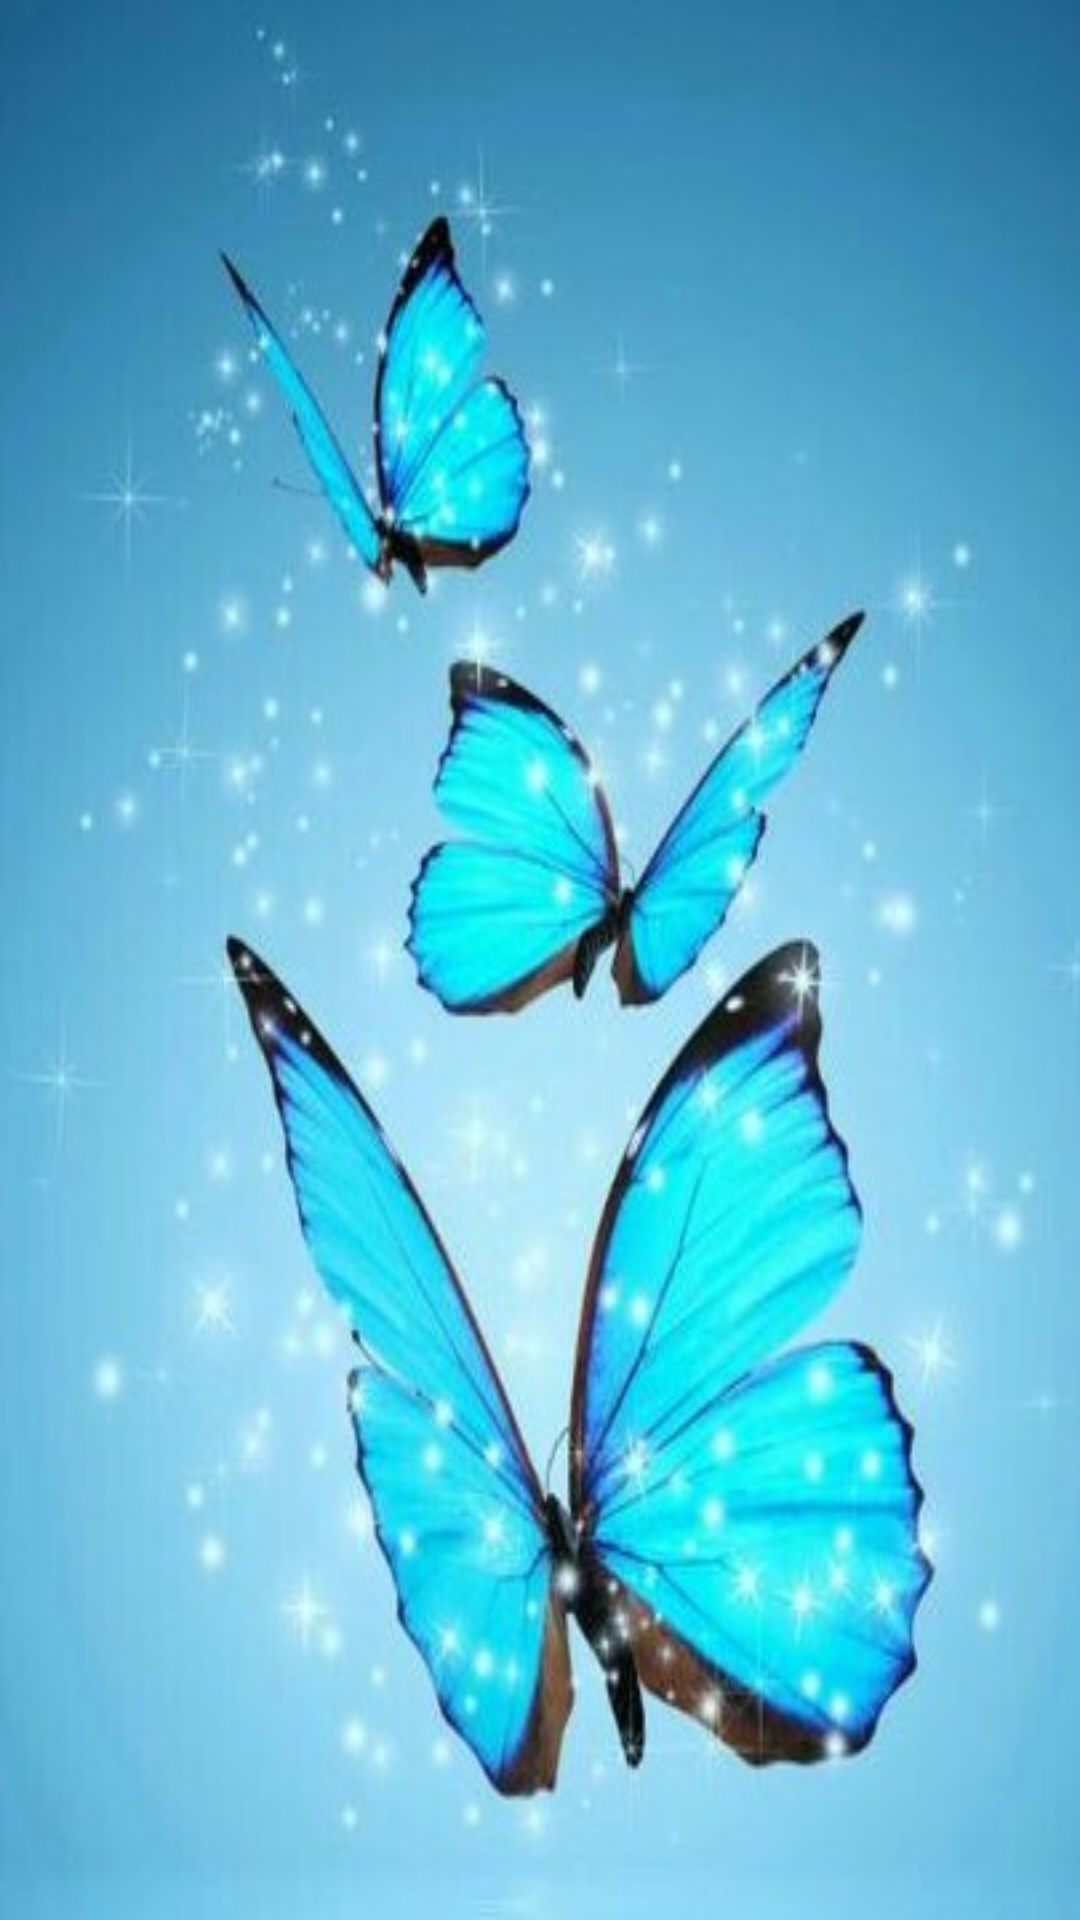

This screen was rendered from an Android layout file. Write that file and the resources it references.
<!-- AndroidManifest.xml: application theme AppTheme -->
<!-- res/layout/activity_main.xml -->
<ListView
    android:background="@drawable/bg"
    xmlns:android="http://schemas.android.com/apk/res/android"
    android:id="@+id/listView"
    android:layout_width="match_parent"
    android:layout_height="match_parent"
    android:dividerHeight="0dp"
    android:listSelector="@drawable/list_selector"
    android:overScrollHeader="#0000"
    android:scrollingCache="false"/>
<!-- resources referenced by this layout -->
<resources>
  <!-- drawable bg: jpg bitmap (drawable-hdpi, 42670 bytes) -->
  <!-- drawable list_selector (drawable) -->
  <?xml version="1.0" encoding="utf-8"?>
  <selector xmlns:android="http://schemas.android.com/apk/res/android">
      <item android:state_pressed="true"><shape android:shape="rectangle">
              <solid android:color="#66015ee6" />
          </shape></item>
      <item><shape android:shape="rectangle">
              <solid android:color="#0000" />
          </shape></item>
  </selector>
  <style name="AppTheme" parent="AppBaseTheme"> 
      </style>
  <style name="AppBaseTheme" parent="Theme.AppCompat.Light.DarkActionBar">        
      </style>
</resources>
